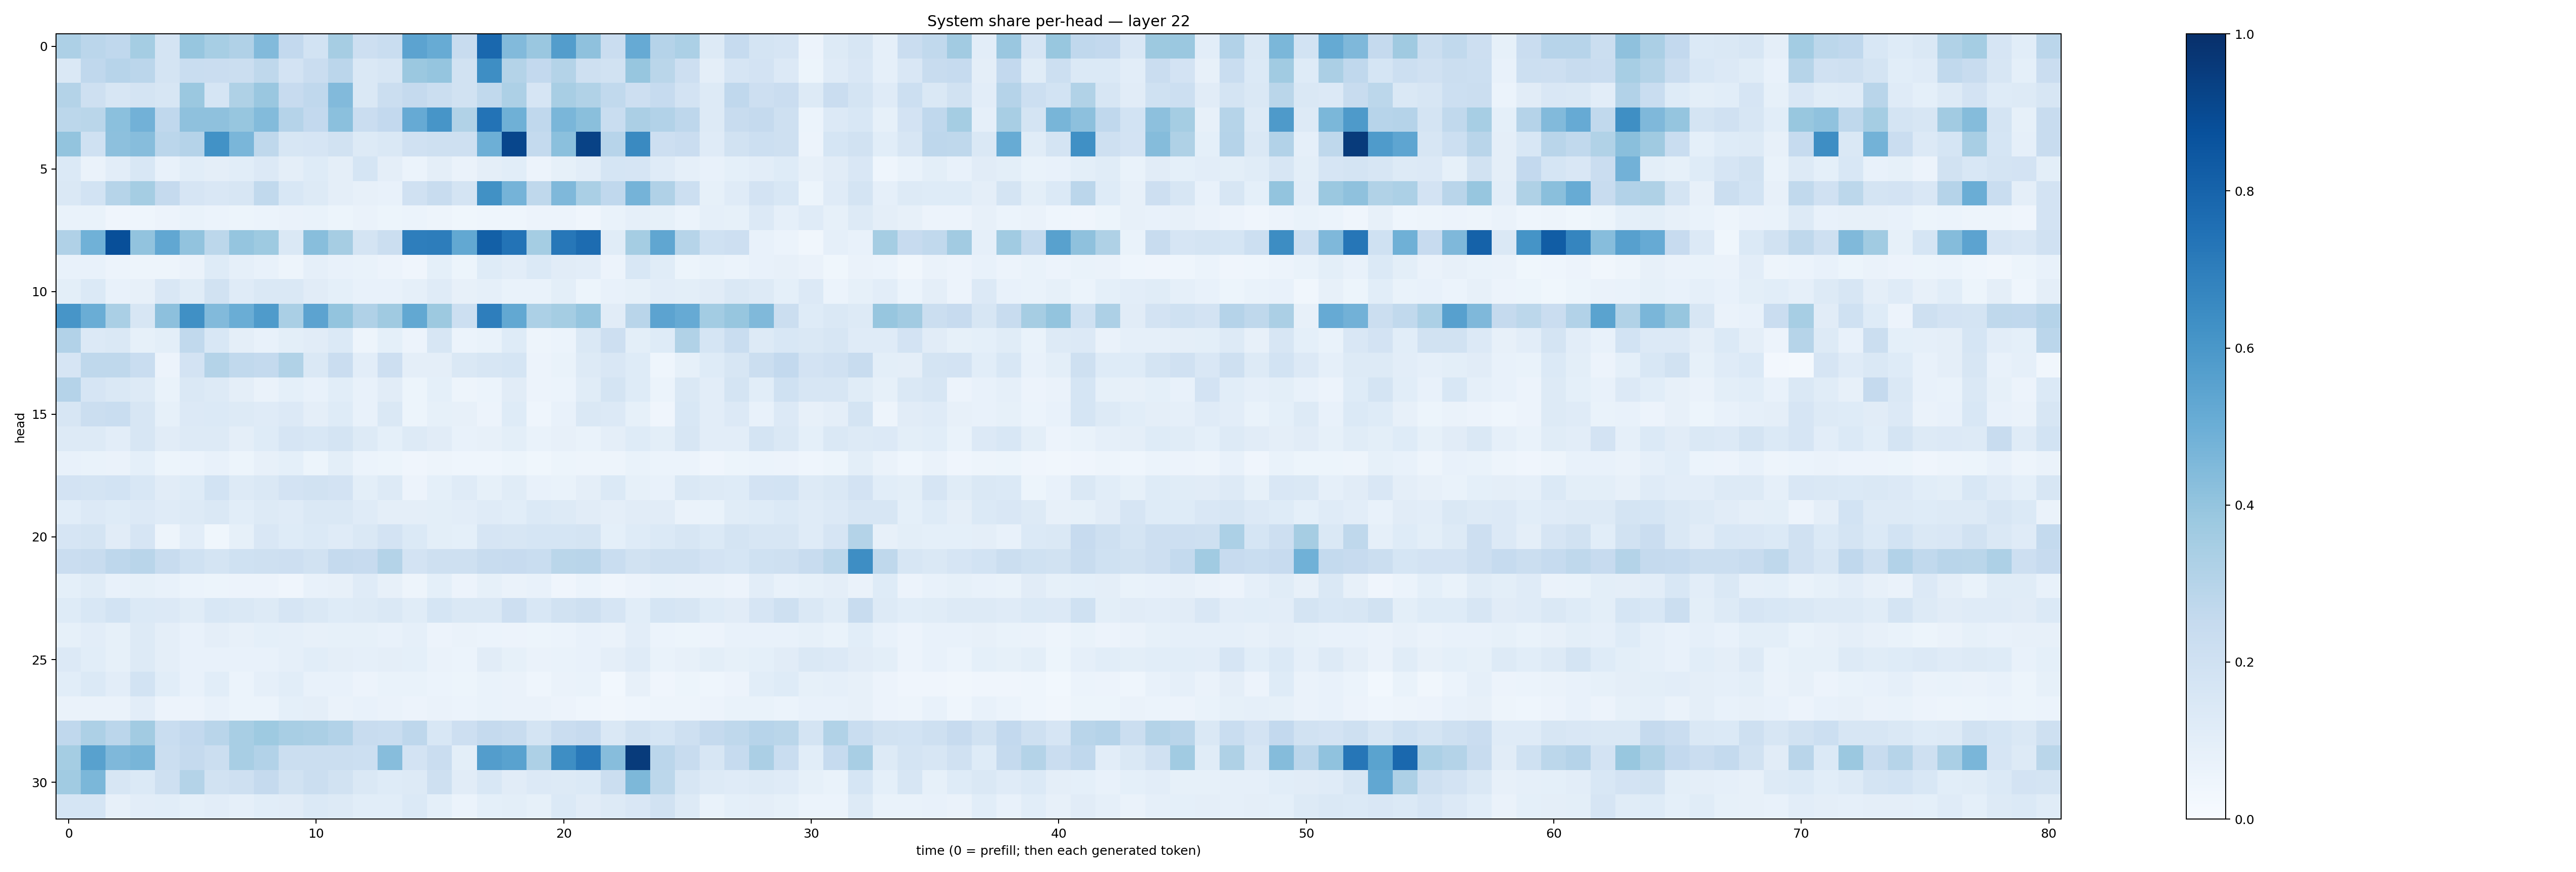

Source data for this figure (header and first rows):
0.32499087, 0.28173342, 0.26822224, 0.35193887, 0.17465511, 0.39420867, 0.34453297, 0.31796262, 0.44400567, 0.2583837, 0.18723024, 0.3481043, 0.21137874, 0.23365778, 0.546457, 0.5104237, 0.23998652, 0.78414303, 0.44300023, 0.38327882, 0.57084143, 0.41244054, 0.2271237, 0.51213986
0.1473, 0.2662, 0.2966, 0.2833, 0.1756, 0.2309, 0.2266, 0.2193, 0.2709, 0.1807, 0.2271, 0.2823, 0.1469, 0.1639, 0.3802, 0.3961, 0.1928, 0.6373, 0.3067, 0.2609, 0.3054, 0.2059, 0.1876, 0.393
0.3047, 0.2049, 0.1566, 0.176, 0.1607, 0.3794, 0.1695, 0.3228, 0.3842, 0.2434, 0.2666, 0.4453, 0.1472, 0.2193, 0.2509, 0.2218, 0.1894, 0.2637, 0.3281, 0.165, 0.3435, 0.3148, 0.2628, 0.2111
0.2789, 0.288, 0.419, 0.4805, 0.2665, 0.4107, 0.4125, 0.3916, 0.4379, 0.3042, 0.2584, 0.4194, 0.2291, 0.2614, 0.512, 0.6066, 0.3131, 0.7411, 0.4907, 0.2695, 0.462, 0.4236, 0.231, 0.3353
0.4005, 0.2, 0.4165, 0.4301, 0.2823, 0.301, 0.6212, 0.4611, 0.2707, 0.1563, 0.1673, 0.1885, 0.1317, 0.1408, 0.1969, 0.2038, 0.2065, 0.4923, 0.9122, 0.2576, 0.4195, 0.9259, 0.294, 0.6547
0.1376, 0.06586, 0.102, 0.1543, 0.07205, 0.1094, 0.09546, 0.1078, 0.1329, 0.09556, 0.1235, 0.09643, 0.1706, 0.09393, 0.05987, 0.09569, 0.06573, 0.09693, 0.109, 0.05676, 0.08366, 0.1029, 0.1702, 0.1653
0.143, 0.1843, 0.2992, 0.3536, 0.2522, 0.1653, 0.1522, 0.1587, 0.2629, 0.1534, 0.1306, 0.09591, 0.07997, 0.07318, 0.1972, 0.2408, 0.1752, 0.6273, 0.4736, 0.2717, 0.4494, 0.3375, 0.2657, 0.4735
0.0675, 0.06821, 0.04113, 0.04668, 0.0563, 0.06727, 0.05994, 0.05337, 0.06232, 0.06515, 0.06905, 0.05195, 0.06485, 0.0537, 0.06211, 0.0491, 0.03682, 0.04558, 0.04361, 0.0549, 0.05577, 0.04252, 0.0702, 0.08676
0.3199, 0.4849, 0.8818, 0.4054, 0.5308, 0.4029, 0.2787, 0.3954, 0.374, 0.1464, 0.4269, 0.348, 0.1783, 0.221, 0.6975, 0.7022, 0.5239, 0.8155, 0.7418, 0.3518, 0.7247, 0.7685, 0.1158, 0.3532
0.07633, 0.07602, 0.05708, 0.04912, 0.04813, 0.06385, 0.1237, 0.08723, 0.07631, 0.04986, 0.08606, 0.07163, 0.0689, 0.0564, 0.03953, 0.09162, 0.05294, 0.1214, 0.1048, 0.1381, 0.1118, 0.102, 0.05763, 0.1558
0.09996, 0.1368, 0.07711, 0.08107, 0.1488, 0.1155, 0.1903, 0.1186, 0.1452, 0.1421, 0.1102, 0.0917, 0.07716, 0.07067, 0.08802, 0.1188, 0.08011, 0.08612, 0.06793, 0.06709, 0.09817, 0.05306, 0.07303, 0.08279
0.6083, 0.5016, 0.3366, 0.1628, 0.4146, 0.6292, 0.4432, 0.5023, 0.5834, 0.3362, 0.5458, 0.3991, 0.3174, 0.3678, 0.5258, 0.3764, 0.2186, 0.6972, 0.5255, 0.3303, 0.3533, 0.3983, 0.1117, 0.2923
0.3098, 0.1365, 0.1449, 0.08295, 0.1009, 0.2624, 0.1529, 0.09433, 0.07309, 0.09784, 0.1113, 0.1385, 0.05058, 0.09309, 0.0578, 0.1633, 0.05862, 0.06745, 0.1249, 0.04975, 0.0592, 0.143, 0.2142, 0.09806
0.1672, 0.2696, 0.2717, 0.2318, 0.0569, 0.1832, 0.3079, 0.2653, 0.2543, 0.3126, 0.145, 0.2297, 0.1031, 0.2111, 0.09385, 0.09746, 0.147, 0.1586, 0.1707, 0.05818, 0.0679, 0.1322, 0.1496, 0.1216
0.3033, 0.1657, 0.1434, 0.1264, 0.07011, 0.1407, 0.1285, 0.09492, 0.06435, 0.0933, 0.07586, 0.1084, 0.0735, 0.1096, 0.05387, 0.09044, 0.04957, 0.06168, 0.1096, 0.05791, 0.06129, 0.1144, 0.1771, 0.122
0.1632, 0.223, 0.2315, 0.1588, 0.08528, 0.1338, 0.1376, 0.1305, 0.1192, 0.1328, 0.09742, 0.1247, 0.07745, 0.142, 0.05378, 0.0848, 0.07858, 0.05598, 0.1241, 0.046, 0.0757, 0.1461, 0.1338, 0.08253
0.1282, 0.1293, 0.1033, 0.1602, 0.1131, 0.1322, 0.1285, 0.09505, 0.1229, 0.1647, 0.1536, 0.1749, 0.1315, 0.09364, 0.1288, 0.1098, 0.07654, 0.08108, 0.09927, 0.0692, 0.07882, 0.0665, 0.09535, 0.1243
0.07396, 0.06803, 0.06314, 0.09317, 0.05238, 0.05959, 0.07242, 0.05087, 0.07963, 0.09098, 0.05437, 0.09776, 0.06055, 0.05362, 0.04115, 0.0482, 0.04528, 0.04325, 0.05129, 0.03733, 0.05193, 0.04835, 0.0485, 0.06925
0.1814, 0.1773, 0.1875, 0.1535, 0.1131, 0.123, 0.1845, 0.1251, 0.1468, 0.182, 0.1913, 0.1823, 0.09914, 0.128, 0.05546, 0.09335, 0.1195, 0.08444, 0.1156, 0.07299, 0.0674, 0.09592, 0.1397, 0.0831
0.1078, 0.1364, 0.1227, 0.1331, 0.1201, 0.1259, 0.1429, 0.1078, 0.1255, 0.1198, 0.1479, 0.147, 0.1176, 0.09423, 0.09692, 0.09806, 0.1036, 0.1198, 0.1077, 0.1389, 0.1257, 0.1131, 0.09385, 0.1125
0.1665, 0.1791, 0.1097, 0.1665, 0.04904, 0.1018, 0.03523, 0.08322, 0.1521, 0.122, 0.1369, 0.1207, 0.1468, 0.1819, 0.1368, 0.101, 0.09233, 0.1652, 0.1639, 0.1716, 0.1683, 0.1792, 0.08988, 0.1242
0.2284, 0.2416, 0.2767, 0.2907, 0.2398, 0.2027, 0.1785, 0.2008, 0.2065, 0.2117, 0.1931, 0.2535, 0.2457, 0.305, 0.1818, 0.2093, 0.2043, 0.2412, 0.243, 0.2321, 0.2889, 0.2901, 0.2337, 0.195
0.0937, 0.1164, 0.07228, 0.08408, 0.07168, 0.06234, 0.05289, 0.05497, 0.05677, 0.04148, 0.07613, 0.07968, 0.1197, 0.07844, 0.05014, 0.09079, 0.05794, 0.0853, 0.06334, 0.07277, 0.04261, 0.06033, 0.03913, 0.05783
0.1232, 0.1549, 0.1847, 0.1379, 0.1339, 0.1149, 0.1533, 0.1413, 0.1317, 0.1655, 0.1428, 0.1218, 0.125, 0.1449, 0.1144, 0.1683, 0.1479, 0.1472, 0.2135, 0.153, 0.1923, 0.2066, 0.1658, 0.1056
0.08228, 0.1042, 0.08264, 0.1267, 0.09422, 0.07524, 0.09752, 0.07866, 0.09093, 0.08838, 0.08087, 0.08203, 0.08587, 0.07664, 0.08642, 0.05687, 0.0653, 0.05865, 0.0567, 0.05109, 0.06089, 0.07567, 0.06438, 0.1028
0.1354, 0.1062, 0.08312, 0.1276, 0.09589, 0.07664, 0.07472, 0.07799, 0.07476, 0.08707, 0.1089, 0.09741, 0.08966, 0.09381, 0.09012, 0.06388, 0.05946, 0.1097, 0.08499, 0.06429, 0.06964, 0.07727, 0.0951, 0.1173
0.1061, 0.1386, 0.1054, 0.1841, 0.1072, 0.07559, 0.1061, 0.05862, 0.08752, 0.1064, 0.07741, 0.07341, 0.0579, 0.06837, 0.07024, 0.0603, 0.05376, 0.06787, 0.06272, 0.04325, 0.06556, 0.06652, 0.02759, 0.08135
0.06347, 0.06624, 0.06362, 0.1031, 0.05582, 0.05786, 0.07774, 0.05995, 0.06107, 0.09133, 0.09638, 0.06392, 0.0708, 0.06479, 0.05747, 0.06359, 0.06049, 0.06708, 0.06387, 0.06481, 0.0547, 0.04443, 0.0333, 0.04557
0.2677, 0.3274, 0.2827, 0.3622, 0.2343, 0.2604, 0.2894, 0.3418, 0.3722, 0.341, 0.3359, 0.3118, 0.2395, 0.2334, 0.2766, 0.1561, 0.214, 0.2526, 0.2378, 0.1732, 0.2274, 0.2427, 0.148, 0.192
0.3552, 0.5554, 0.4507, 0.4668, 0.2205, 0.2524, 0.2223, 0.3415, 0.3118, 0.219, 0.2221, 0.2197, 0.2173, 0.4325, 0.1821, 0.2302, 0.1014, 0.5709, 0.5534, 0.3276, 0.6378, 0.7156, 0.4299, 0.9547
0.3659, 0.4607, 0.1621, 0.1378, 0.2037, 0.3061, 0.1891, 0.21, 0.2522, 0.1921, 0.2221, 0.1925, 0.1457, 0.122, 0.1299, 0.2105, 0.1129, 0.1559, 0.1126, 0.1362, 0.1305, 0.1373, 0.2231, 0.4561
0.1698, 0.1697, 0.0812, 0.1039, 0.1081, 0.09037, 0.1021, 0.08616, 0.1055, 0.113, 0.1394, 0.1252, 0.1081, 0.1059, 0.1402, 0.09065, 0.0619, 0.09345, 0.1006, 0.08487, 0.1398, 0.1108, 0.1252, 0.1514
